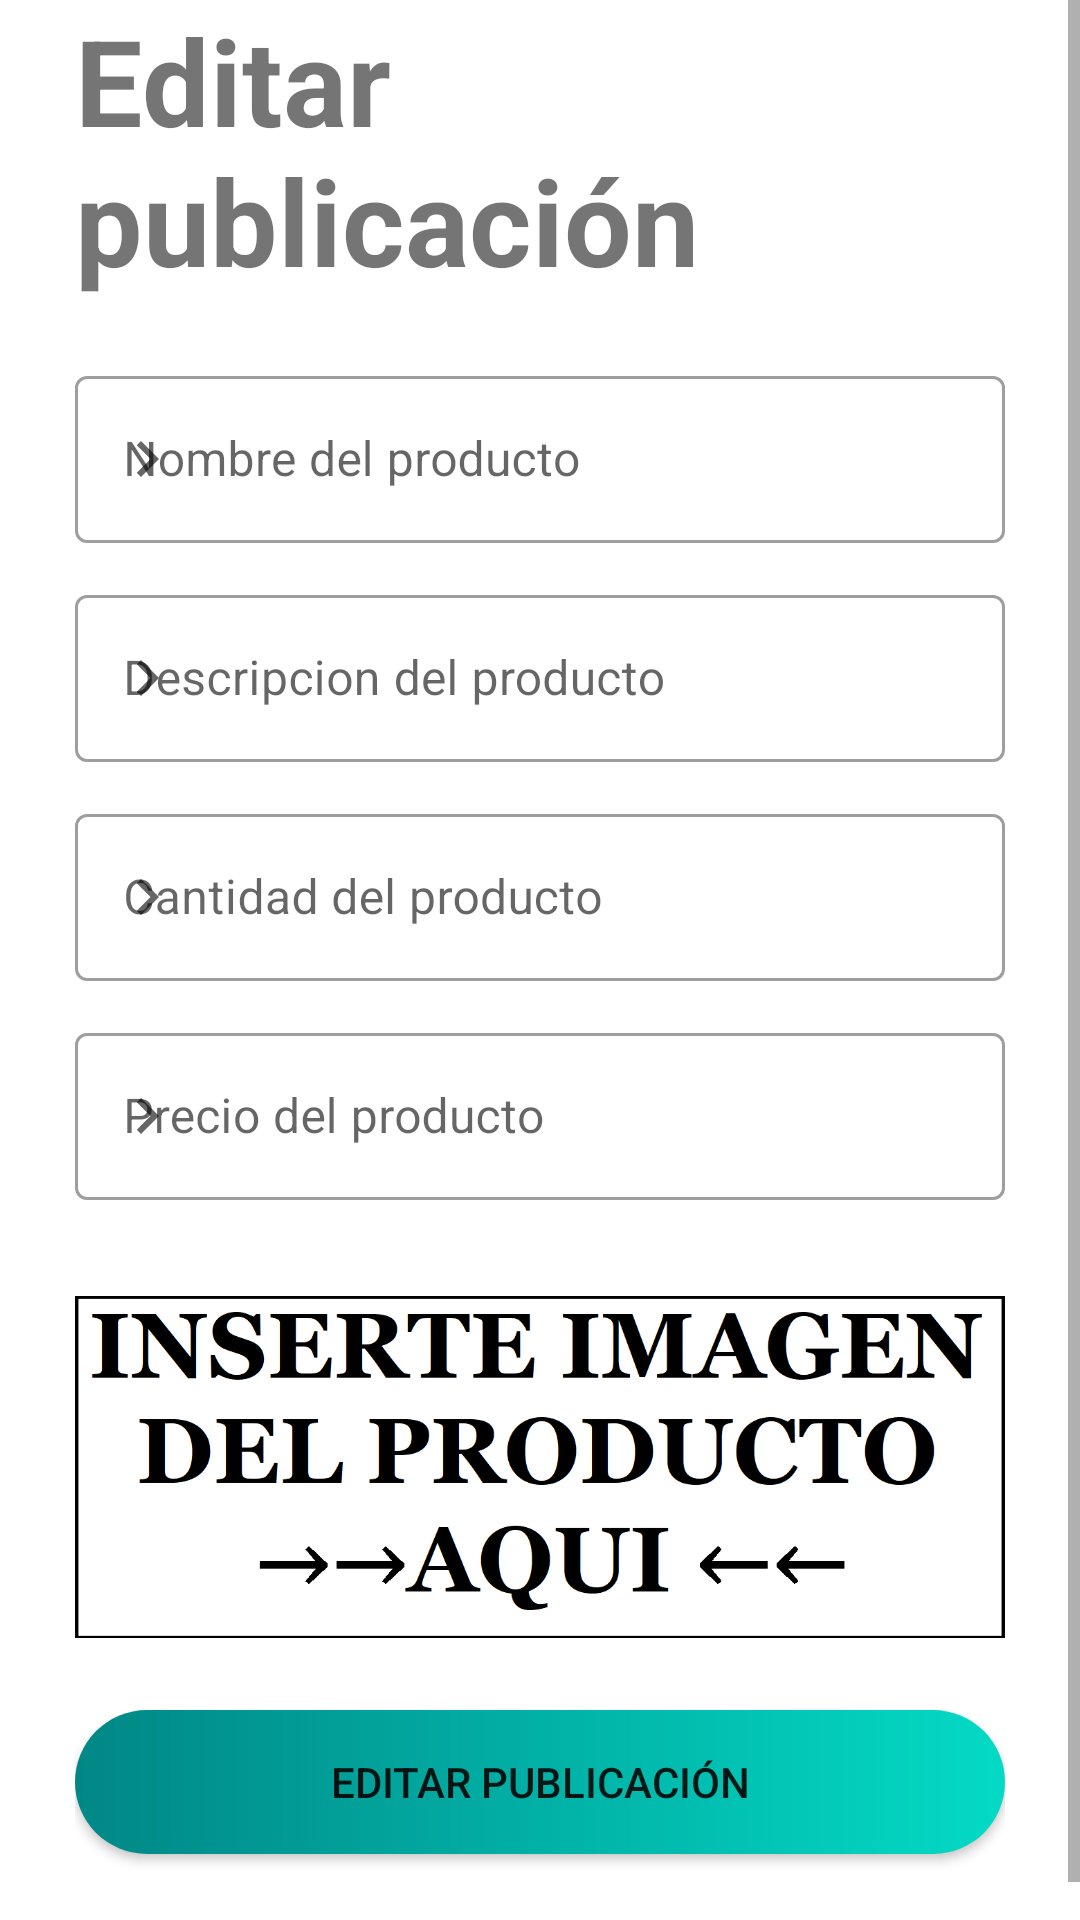

This screen was rendered from an Android layout file. Write that file and the resources it references.
<!-- AndroidManifest.xml: application theme Theme.CompraAgro -->
<!-- res/layout/activity_edit_product.xml -->
<?xml version="1.0" encoding="utf-8"?>
<ScrollView xmlns:android="http://schemas.android.com/apk/res/android"
    xmlns:app="http://schemas.android.com/apk/res-auto"
    xmlns:tools="http://schemas.android.com/tools"
    android:layout_width="match_parent"
    android:layout_height="match_parent"
    android:background="@color/white"
    tools:context=".AddProductActivity">

    <LinearLayout
        android:layout_width="match_parent"
        android:layout_height="match_parent"
        android:orientation="vertical"
        android:paddingStart="25dp"
        android:paddingBottom="25dp"
        android:paddingEnd="25dp" >

        <TextView
            android:id="@+id/tvAddProduct"
            android:layout_width="wrap_content"
            android:layout_height="wrap_content"
            android:text="Editar publicación"
            android:layout_gravity="center"
            android:textSize="40sp"
            android:textStyle="bold"/>


        <com.google.android.material.textfield.TextInputLayout
            android:layout_width="match_parent"
            android:layout_height="wrap_content"
            android:layout_marginBottom="12dp"
            android:id="@+id/nameProduct"
            android:hint="Nombre del producto"
            app:startIconDrawable="@drawable/ic_form"
            android:layout_marginTop="20dp"
            style="@style/Widget.MaterialComponents.TextInputLayout.OutlinedBox">

            <com.google.android.material.textfield.TextInputEditText
                android:layout_width="match_parent"
                android:layout_height="wrap_content"/>
        </com.google.android.material.textfield.TextInputLayout>

        <com.google.android.material.textfield.TextInputLayout
            android:layout_width="match_parent"
            android:layout_height="wrap_content"
            android:layout_marginBottom="12dp"
            android:id="@+id/descriptionProduct"
            android:hint="Descripcion del producto"
            app:startIconDrawable="@drawable/ic_form"
            style="@style/Widget.MaterialComponents.TextInputLayout.OutlinedBox">

            <com.google.android.material.textfield.TextInputEditText
                android:layout_width="match_parent"
                android:layout_height="wrap_content" />
        </com.google.android.material.textfield.TextInputLayout>

        <com.google.android.material.textfield.TextInputLayout
            android:layout_width="match_parent"
            android:layout_height="wrap_content"
            android:layout_marginBottom="12dp"
            android:id="@+id/quantityProduct"
            android:hint="Cantidad del producto"
            app:startIconDrawable="@drawable/ic_form"
            style="@style/Widget.MaterialComponents.TextInputLayout.OutlinedBox">

            <com.google.android.material.textfield.TextInputEditText
                android:layout_width="match_parent"
                android:layout_height="wrap_content" />
        </com.google.android.material.textfield.TextInputLayout>

        <com.google.android.material.textfield.TextInputLayout
            android:layout_width="match_parent"
            android:layout_height="wrap_content"
            android:layout_marginBottom="12dp"
            android:id="@+id/priceProduct"
            android:hint="Precio del producto"
            app:startIconDrawable="@drawable/ic_form"
            style="@style/Widget.MaterialComponents.TextInputLayout.OutlinedBox">

            <com.google.android.material.textfield.TextInputEditText
                android:layout_width="match_parent"
                android:layout_height="wrap_content" />
        </com.google.android.material.textfield.TextInputLayout>

        <ImageButton
            android:id="@+id/ibAddProduct"
            android:layout_width="match_parent"
            android:layout_height="wrap_content"
            android:adjustViewBounds="true"
            android:scaleType="centerCrop"
            android:layout_gravity="center"
            android:layout_marginTop="20dp"
            android:background="@android:color/transparent"
            android:src="@drawable/product_default" />

        <Button
            android:id="@+id/btnEditProduct"
            android:layout_width="match_parent"
            android:layout_height="wrap_content"
            android:layout_marginTop="24dp"
            android:layout_marginBottom="10dp"
            android:background="@drawable/round_edges"
            android:text="Editar publicación"/>
    </LinearLayout>

</ScrollView>
<!-- resources referenced by this layout -->
<resources>
  <color name="white">#FFFFFFFF</color>
  <!-- drawable ic_form (drawable) -->
  <vector android:autoMirrored="true" android:height="24dp"
      android:tint="#9FFF2E" android:viewportHeight="24"
      android:viewportWidth="24" android:width="24dp" xmlns:android="http://schemas.android.com/apk/res/android">
      <path android:fillColor="@android:color/white" android:pathData="M10,6L8.59,7.41 13.17,12l-4.58,4.59L10,18l6,-6z"/>
  </vector>
  <!-- drawable product_default: png bitmap (drawable-v24, 31099 bytes) -->
  <!-- drawable round_edges (drawable) -->
  <?xml version="1.0" encoding="utf-8"?>
  <shape xmlns:android="http://schemas.android.com/apk/res/android" android:shape="rectangle">
      <solid android:color="@color/color_launch"/>
      <corners android:radius="25dp"/>
      <gradient
          android:angle="0"
          android:startColor="@color/teal_700"
          android:endColor="@color/teal_200"/>
      <padding
          android:bottom="10dp"
          android:top="10dp"
          android:right="20dp"
          android:left="20dp"/>
  </shape>
  <style name="Theme.CompraAgro" parent="Theme.MaterialComponents.DayNight.NoActionBar">
          
          <item name="colorPrimary">#87E360</item>
          <item name="colorPrimaryDark">#5BC137</item>
          <item name="colorAccent">#FFD500</item>
          <item name="colorPrimaryVariant">@color/purple_700</item>
          <item name="colorOnPrimary">@color/white</item>
          
          <item name="colorSecondary">@color/teal_200</item>
          <item name="colorSecondaryVariant">@color/teal_700</item>
          <item name="colorOnSecondary">@color/black</item>
          
          <item name="android:statusBarColor" tools:targetApi="l">?attr/colorPrimaryVariant</item>
          
      </style>
  <color name="color_launch">#62BA16</color>
  <color name="teal_700">#FF018786</color>
  <color name="teal_200">#FF03DAC5</color>
  <color name="purple_700">#FF3700B3</color>
  <color name="black">#FF000000</color>
</resources>
